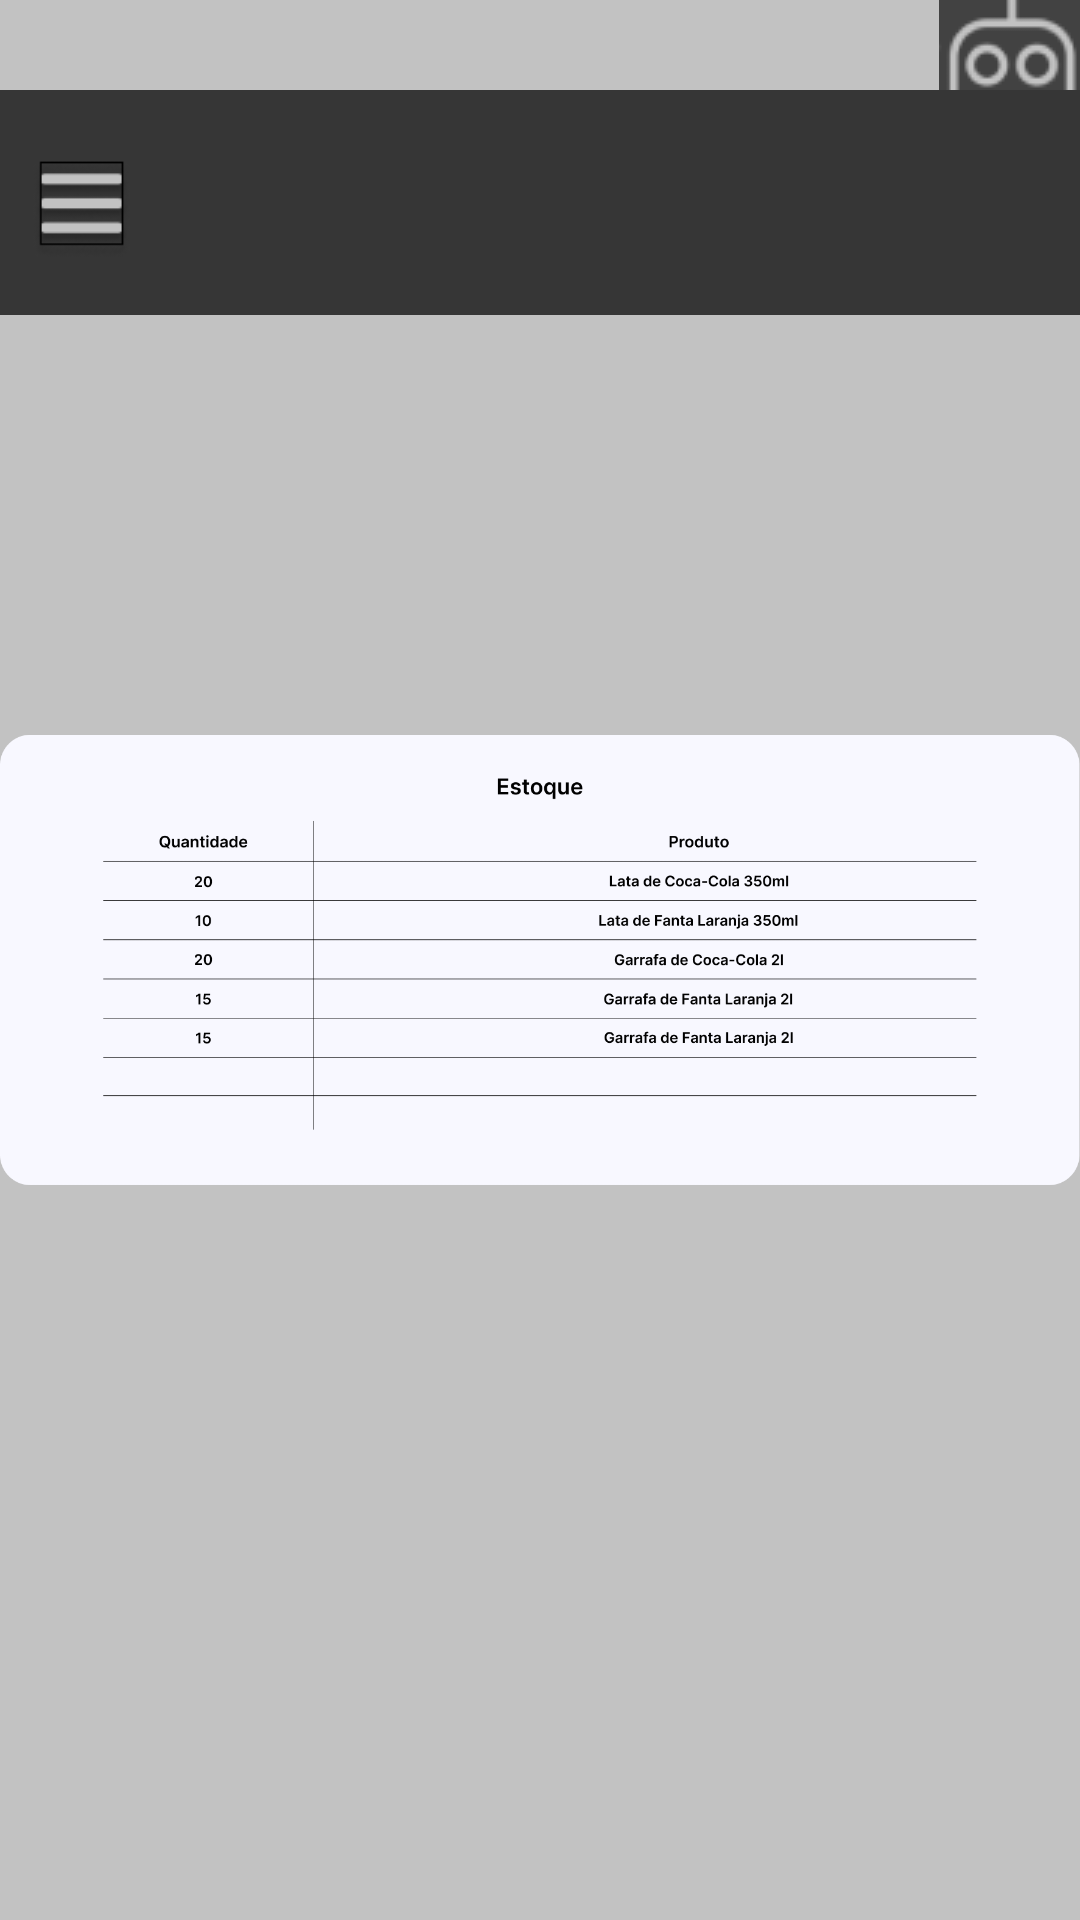

Here is an Android app screen rendered from its layout file. Give the layout XML and the strings, colors and styles it references.
<!-- AndroidManifest.xml: application theme Theme.MobileeCheck -->
<!-- res/layout/activityestoquelista_main.xml -->
<?xml version="1.0" encoding="utf-8"?>
<androidx.constraintlayout.widget.ConstraintLayout xmlns:android="http://schemas.android.com/apk/res/android"
    xmlns:app="http://schemas.android.com/apk/res-auto"
    xmlns:tools="http://schemas.android.com/tools"
    android:layout_width="wrap_content"
    android:layout_height="wrap_content">

    <ImageView
        android:id="@+id/imageView3"
        android:layout_width="wrap_content"
        android:layout_height="wrap_content"
        android:background="#C2C2C2"
        app:srcCompat="@drawable/tabela_alimenticio"
        tools:layout_editor_absoluteX="0dp"
        tools:layout_editor_absoluteY="0dp" />

    <ImageButton
        android:id="@+id/imageButton"
        android:layout_width="47dp"
        android:layout_height="50dp"
        android:background="#C2C2C2"
        app:layout_constraintEnd_toEndOf="parent"
        app:srcCompat="@drawable/bot_o_i_a"
        tools:layout_editor_absoluteY="432dp" />

    <ImageView
        android:id="@+id/imageView5"
        android:layout_width="wrap_content"
        android:layout_height="wrap_content"
        app:srcCompat="@drawable/barra_superior"
        tools:layout_editor_absoluteX="0dp"
        tools:layout_editor_absoluteY="-30dp" />
</androidx.constraintlayout.widget.ConstraintLayout>
<!-- resources referenced by this layout -->
<resources>
  <!-- drawable barra_superior: png bitmap (drawable, 2308 bytes) -->
  <!-- drawable bot_o_i_a: png bitmap (drawable, 3585 bytes) -->
  <!-- drawable tabela_alimenticio: png bitmap (drawable, 33839 bytes) -->
  <style name="Theme.MobileeCheck" parent="Base.Theme.MobileeCheck" />
  <style name="Base.Theme.MobileeCheck" parent="Theme.Material3.DayNight.NoActionBar">
          
          
      </style>
</resources>
